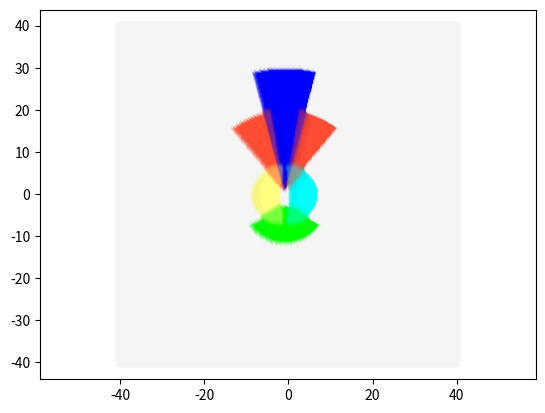

Python code for this plot:
from dataclasses import dataclass
from typing import List

import numpy as np
from matplotlib import pyplot as plt


def bring_to_interval(x, around):
    while x < around - np.pi:
        x += 2 * np.pi

    while x > around + np.pi:
        x -= 2 * np.pi

    return x


NOT_SEEN_COLOR = "whitesmoke"


@dataclass
class Camera:
    x: float
    y: float
    orientation: float
    fov: float
    range: float
    resolution_horizontal: float
    color: str

    def has_point_in_fov(self, px, py):
        orientation = np.deg2rad(self.orientation)
        camera_to_point_angle = bring_to_interval(
            np.arctan2(py - self.y, px - self.x), orientation
        )

        half_fov = np.deg2rad(self.fov / 2)

        return (
            bring_to_interval(orientation - half_fov, orientation)
            <= camera_to_point_angle
            and bring_to_interval(orientation + half_fov, orientation)
            >= camera_to_point_angle
        )

    def has_within_range(self, px, py):
        distance = np.linalg.norm(np.array([self.x, self.y]) - np.array([px, py]))
        return distance < self.range

    def compute_information(self, px, py):
        pass

    def get_color(self, px, py):

        if not self.has_point_in_fov(px, py):
            return None

        if not self.has_within_range(px, py):
            return None

        return self.color


def combine_rgba_list(colors):
    def split_rgb_a(color):
        return color[:3], color[-1]

    # Start with the first color as the base
    rgb, a = split_rgb_a(colors[0])

    # Iterate through the rest of the colors and blend them
    for color in colors[1:]:
        rgb2, a2 = split_rgb_a(color)

        # Calculate the new alpha
        a_new = a + a2 * (1 - a)

        if a_new == 0:
            rgb_new = np.zeros((3, 1))
        else:
            # Blend the RGB channels
            rgb_new = (rgb * a + rgb2 * a2 * (1 - a)) / a_new

        # Update the current color to the new blended color
        rgb = rgb_new
        a = a_new

    return list(rgb) + [a]


def main():
    cameras = [
        Camera(0, 0.5, 90, 30, 30, 1200, (0, 0, 1, 0.1)),
        Camera(0, 0.5, 115, 30, 20, 1200, (1, 0.3, 0.2, 0.1)),
        Camera(0, 0.5, 65, 30, 20, 1200, (1, 0.3, 0.2, 0.1)),
        Camera(0, -2, -90, 120, 10, 1200, (0, 1, 0, 0.1)),
        Camera(1, 0, 0, 190, 7, 1200, (0, 1, 1, 0.1)),
        Camera(-1, 0, 180, 190, 7, 1200, (1, 1, 0.5, 0.1)),
    ]

    resolution = 0.3
    size = 40

    plt.axis("equal")

    r = np.arange(-size, size, resolution)

    colors_to_plot = []
    xs = []
    ys = []

    for x in r:
        for y in r:
            colors = [c.get_color(x, y) for c in cameras]
            non_empty_colors = [np.array(c) for c in colors if c is not None]
            color = (
                combine_rgba_list(non_empty_colors)
                if non_empty_colors
                else NOT_SEEN_COLOR
            )
            colors_to_plot.append(color)
            xs.append(x)
            ys.append(y)

    plt.scatter(xs, ys, color=colors_to_plot)
    plt.show()


if __name__ == "__main__":
    main()
